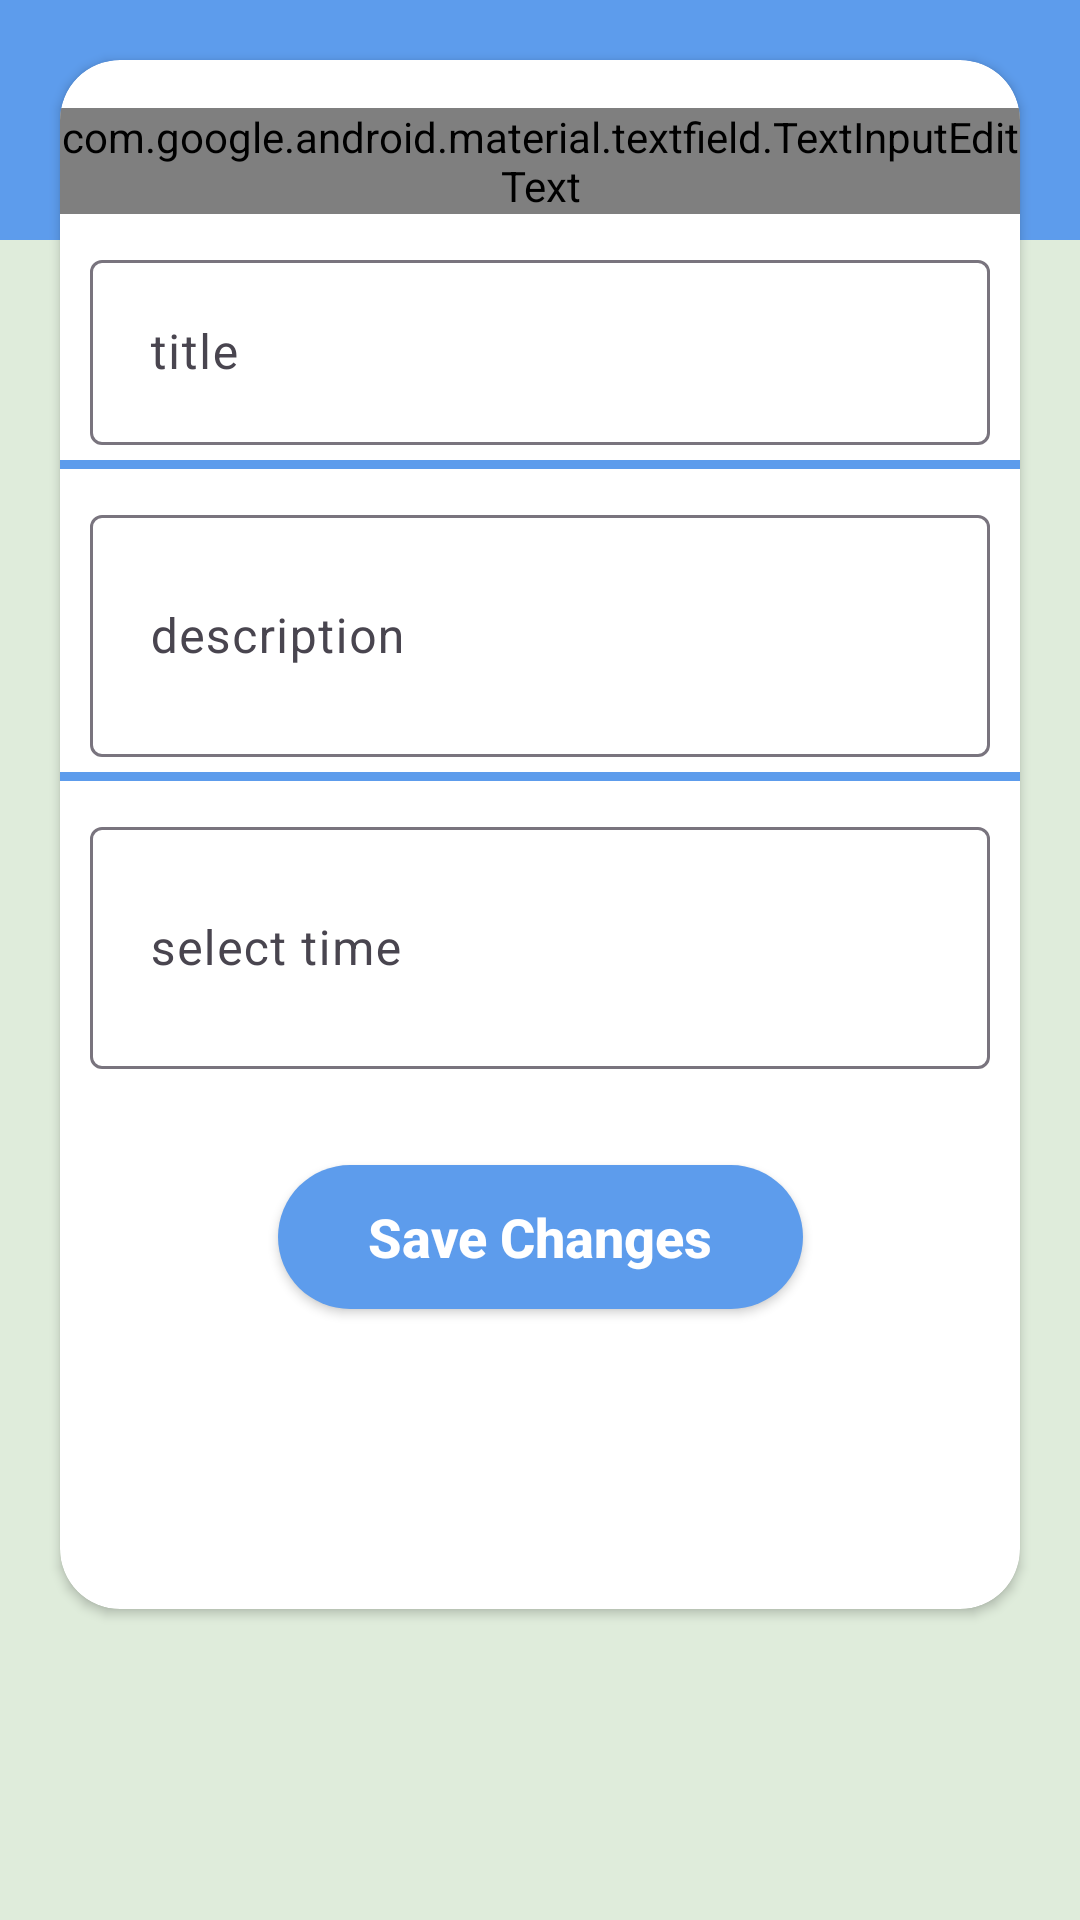

Produce the Android XML layout that renders to this screen, including the resource entries it uses.
<!-- AndroidManifest.xml: application theme Theme.ToDo -->
<!-- res/layout/activity_task_details.xml -->
<?xml version="1.0" encoding="utf-8"?>
<androidx.constraintlayout.widget.ConstraintLayout xmlns:android="http://schemas.android.com/apk/res/android"
    xmlns:app="http://schemas.android.com/apk/res-auto"
    xmlns:tools="http://schemas.android.com/tools"
    android:layout_width="match_parent"
    android:layout_height="match_parent"
    android:background="@color/bg_color"
    tools:context=".TaskDetailsActivity">

    <ImageView
        android:id="@+id/top_view"
        android:layout_width="match_parent"
        android:layout_height="80dp"
        android:src="@color/blue"
        app:layout_constraintTop_toTopOf="parent" />

    <androidx.cardview.widget.CardView
        android:layout_width="match_parent"
        android:layout_height="wrap_content"
        android:layout_marginStart="20dp"
        android:layout_marginTop="20dp"
        android:layout_marginEnd="20dp"
        android:background="@color/bottom_nav_color"
        app:cardCornerRadius="20dp"
        app:layout_constraintTop_toTopOf="@id/top_view"

        >

        <androidx.constraintlayout.widget.ConstraintLayout
            android:layout_width="match_parent"
            android:layout_height="match_parent">

            <com.google.android.material.textfield.TextInputEditText
                android:id="@+id/edit_task"
                android:layout_width="wrap_content"
                android:layout_height="wrap_content"
                android:fontFamily="@font/poppins_bold"
                android:text="Edit Task"
                android:textColor="@color/black"
                android:textSize="18sp"
                app:layout_constraintEnd_toEndOf="parent"
                app:layout_constraintStart_toStartOf="parent"
                app:layout_constraintTop_toTopOf="parent"
                android:layout_marginTop="16dp"/>

            <com.google.android.material.textfield.TextInputLayout
                android:id="@+id/title_til"
                android:layout_width="match_parent"
                android:layout_height="wrap_content"
                android:layout_marginStart="10dp"
                android:layout_marginTop="10dp"
                android:layout_marginEnd="10dp"
                app:layout_constraintTop_toBottomOf="@+id/edit_task"

                >

                <com.google.android.material.textfield.TextInputEditText
                    android:id="@+id/title"
                    android:layout_width="match_parent"
                    android:layout_height="wrap_content"
                    android:hint="@string/title"
                    android:padding="20dp" />
            </com.google.android.material.textfield.TextInputLayout>
            <View
                android:id="@+id/first_line"
                android:layout_width="match_parent"
                android:layout_height="3dp"
                app:layout_constraintTop_toBottomOf="@id/title_til"
                android:background="@color/blue"
                android:layout_marginVertical="5dp"


                />

            <com.google.android.material.textfield.TextInputLayout
                android:id="@+id/description_til"
                android:layout_width="match_parent"
                android:layout_height="wrap_content"
                android:layout_marginStart="10dp"
                android:layout_marginTop="10dp"

                android:layout_marginEnd="10dp"
                app:layout_constraintTop_toBottomOf="@+id/first_line">

                <com.google.android.material.textfield.TextInputEditText
                    android:id="@+id/description"
                    android:layout_width="match_parent"
                    android:layout_height="wrap_content"
                    android:hint="@string/description"
                    android:lines="2"
                    android:maxLines="5"
                    android:padding="20dp" />
            </com.google.android.material.textfield.TextInputLayout>
            <View
                android:id="@+id/second_Line"
                android:layout_width="match_parent"
                android:layout_height="3dp"
                app:layout_constraintTop_toBottomOf="@id/description_til"
                android:background="@color/blue"
                android:layout_marginVertical="5dp"/>

            <com.google.android.material.textfield.TextInputLayout
                android:id="@+id/time_til"
                android:layout_width="match_parent"
                android:layout_height="wrap_content"
                android:layout_marginStart="10dp"
                android:layout_marginTop="10dp"

                android:layout_marginEnd="10dp"
                app:layout_constraintTop_toBottomOf="@+id/second_Line">

                <com.google.android.material.textfield.TextInputEditText
                    android:id="@+id/time"
                    android:layout_width="match_parent"
                    android:layout_height="wrap_content"
                    android:hint="@string/select_time"
                    android:lines="2"
                    android:maxLines="5"
                    android:padding="20dp" />
            </com.google.android.material.textfield.TextInputLayout>

            <androidx.appcompat.widget.AppCompatButton
                android:id="@+id/save_button"
                android:layout_width="wrap_content"
                android:layout_height="wrap_content"
                android:layout_marginTop="32dp"
                android:layout_marginBottom="100dp"
                android:background="@drawable/border_save_changes"
                android:paddingHorizontal="30dp"
                android:text="Save Changes"
                android:textAllCaps="false"
                android:textColor="@color/white"
                android:textSize="18sp"
                android:textStyle="bold"
                app:layout_constraintBottom_toBottomOf="parent"
                app:layout_constraintEnd_toEndOf="parent"
                app:layout_constraintStart_toStartOf="parent"
                app:layout_constraintTop_toBottomOf="@id/time_til"

                />

        </androidx.constraintlayout.widget.ConstraintLayout>

    </androidx.cardview.widget.CardView>

</androidx.constraintlayout.widget.ConstraintLayout>
<!-- resources referenced by this layout -->
<resources>
  <color name="bg_color">#DFECDB</color>
  <color name="black">#FF000000</color>
  <color name="blue">#5D9CEC</color>
  <color name="bottom_nav_color">#FFFFFF</color>
  <color name="white">#FFFFFFFF</color>
  <!-- drawable border_save_changes (drawable) -->
  <?xml version="1.0" encoding="utf-8"?>
  <shape android:shape="rectangle" xmlns:android="http://schemas.android.com/apk/res/android">
  <corners android:radius="25dp"/>
      <solid android:color="@color/blue"/>
  
  </shape>
  <string name="description">description</string>
  <string name="select_time">select time</string>
  <string name="title">title</string>
  <style name="Theme.ToDo" parent="Base.Theme.ToDo" />
  <style name="Base.Theme.ToDo" parent="Theme.Material3.DayNight.NoActionBar">
          <item name="colorPrimary">@color/blue</item>
          <item name="colorPrimaryDark">#254875</item>
          <item name="colorOnPrimary">@color/white</item>
          <item name="android:statusBarColor">@color/blue</item>
          <item name="floatingActionButtonStyle">@style/fab_style</item>
  
          
          
      </style>
  <style name="fab_style" parent="Widget.Design.FloatingActionButton">
          <item name="shapeAppearanceOverlay">@style/fab_rounded</item>
      </style>
  <style name="fab_rounded" parent="ShapeAppearance.MaterialComponents.SmallComponent">
          <item name="cornerFamily">rounded</item>
          <item name="cornerSize">50%</item>
          <item name="background">@drawable/button_bg</item>
      </style>
  <!-- drawable button_bg (drawable) -->
  <?xml version="1.0" encoding="utf-8"?>
  <shape xmlns:android="http://schemas.android.com/apk/res/android"
      android:shape="oval">
  
      <solid android:color="@color/blue" />
  
  
      <corners android:radius="10dp" />
  
  </shape>
</resources>
